Run: headless pygame with SDL's dummy video driver; simulated clock (each Clock.tick advances the game by its frame time, no real sleeping); random seed 0; keys injected as events and as key.get_pressed() state; mouse plan: one left click at the window centre at the start of phase 2, then a move to the lower-right quarter at the start of phase 3; restart key R tapped at the start of phases 3 and 4.
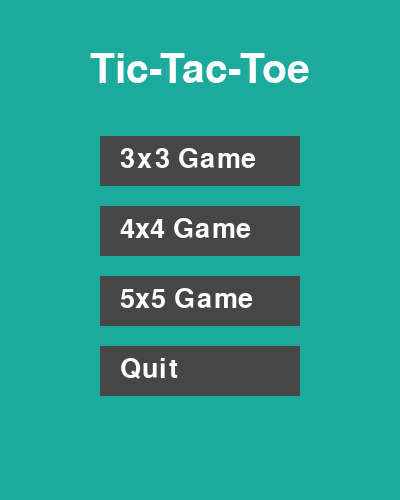
Frame 1 of 3 · flips 1–60 · no input
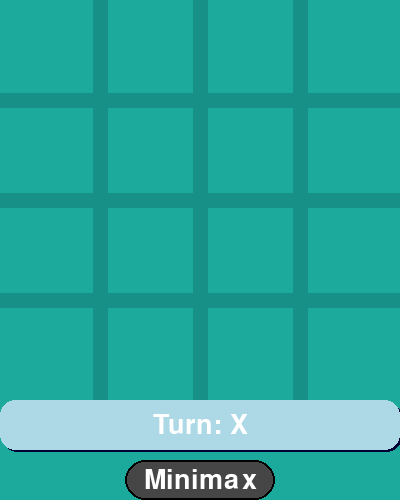
Frame 2 of 3 · flips 61–180 · clicked the window centre · tapped SPACE, RETURN · held RIGHT (→), D
Frame 3 of 3 · flips 181–300 · moved the mouse to the lower-right quarter · tapped R · held DOWN (↓), S · screen unchanged from frame 2, image omitted

The pygame program that drew these frames:

import pygame
import sys
import math

# Initialize pygame
pygame.init()

# Screen size and colors
# Screen size and colors
WIDTH, HEIGHT = 400, 500  # Increased height to accommodate the menu
LINE_WIDTH = 15
SQUARE_SIZE = WIDTH // 3
CIRCLE_RADIUS = SQUARE_SIZE // 3
CIRCLE_WIDTH = 15
CROSS_WIDTH = 25
SPACE = SQUARE_SIZE // 4

# Colors
BG_COLOR = (28, 170, 156)
LINE_COLOR = (23, 145, 135)
CIRCLE_COLOR = (239, 231, 200)
CROSS_COLOR = (66, 66, 66)

WIN_COLOR = (255, 0, 255)
TEXT_COLOR = (255, 255, 255)
BUTTON_COLOR = (70, 70, 70)
BUTTON_HOVER_COLOR = (100, 100, 100)
SHADOW_COLOR = (0, 0, 0, 100)  # Semi-transparent shadow color

# Fonts
FONT = pygame.font.Font(None, 40)
MENU_FONT = pygame.font.Font(None, 60)

# Fonts
FONT = pygame.font.Font(None, 40)
MENU_FONT = pygame.font.Font(None, 60)

# Initialize screen
screen = pygame.display.set_mode((WIDTH, HEIGHT))
pygame.display.set_caption('Tic-Tac-Toe')

def initial_state(rows, cols):
    """Returns the initial state of the board."""
    return [[None for _ in range(cols)] for _ in range(rows)]

def player(state):
    """Returns the player (X or O) whose turn it is."""
    x_count = sum(row.count("X") for row in state)
    o_count = sum(row.count("O") for row in state)
    return "X" if x_count == o_count else "O"

def actions(state):
    """Returns the available legal moves in the current state."""
    return [(i, j) for i in range(len(state)) for j in range(len(state[0])) if state[i][j] is None]

def result(state, action):
    """Returns the new state after taking action."""
    i, j = action
    if state[i][j] is not None:
        raise ValueError("Invalid action")

    new_state = [row[:] for row in state]  # Copy the state
    new_state[i][j] = player(state)  # Place the current player's mark
    return new_state

def terminal(state):
    """Checks if the game has ended (either a win or a draw)."""
    return check_winner(state) is not None or not any(None in row for row in state)

def check_winner(state):
    """Returns the winner of the game, if any."""
    rows, cols = len(state), len(state[0])
    # Check rows
    for row in state:
        if row.count(row[0]) == len(row) and row[0] is not None:
            return row[0]
    # Check columns
    for col in range(cols):
        if all(state[row][col] == state[0][col] for row in range(rows)) and state[0][col] is not None:
            return state[0][col]
    # Check diagonals
    if all(state[i][i] == state[0][0] for i in range(rows)) and state[0][0] is not None:
        return state[0][0]
    if all(state[i][cols - 1 - i] == state[0][cols - 1] for i in range(rows)) and state[0][cols - 1] is not None:
        return state[0][cols - 1]
    return None

def utility(state):
    """Returns the score of the state (1 if X wins, -1 if O wins, 0 if draw)."""
    win = check_winner(state)
    if win == "X":
        return 1
    elif win == "O":
        return -1
    else:
        return 0

def minimax(state, depth, is_maximizing, alpha, beta):
    if terminal(state):
        return utility(state), None

    if is_maximizing:
        best_value = -math.inf
        best_move = None
        for action in actions(state):
            min_result, _ = minimax(result(state, action), depth + 1, False, alpha, beta)
            if min_result > best_value:
                best_value = min_result
                best_move = action
            alpha = max(alpha, best_value)
            if beta <= alpha:  # Beta cut-off
                break
        return best_value, best_move
    else:
        best_value = math.inf
        best_move = None
        for action in actions(state):
            max_result, _ = minimax(result(state, action), depth + 1, True, alpha, beta)
            if max_result < best_value:
                best_value = max_result
                best_move = action
            beta = min(beta, best_value)
            if beta <= alpha:  # Alpha cut-off
                break
        return best_value, best_move
def draw_lines(rows, cols):
    """Draws the Tic-Tac-Toe board."""
    screen.fill(BG_COLOR)
    # Draw horizontal lines
    for i in range(1, rows):
        pygame.draw.line(screen, LINE_COLOR, (0, SQUARE_SIZE * i), (WIDTH, SQUARE_SIZE * i), LINE_WIDTH)
    # Draw vertical lines
    for j in range(1, cols):
        pygame.draw.line(screen, LINE_COLOR, (SQUARE_SIZE * j, 0), (SQUARE_SIZE * j, HEIGHT - 100), LINE_WIDTH)

def draw_figures(state):
    """Draws X's and O's on the board."""
    for row in range(len(state)):
        for col in range(len(state[0])):
            if state[row][col] == "O":
                pygame.draw.circle(screen, CIRCLE_COLOR, (int(col * SQUARE_SIZE + SQUARE_SIZE // 2), int(row * SQUARE_SIZE + SQUARE_SIZE // 2)), CIRCLE_RADIUS, CIRCLE_WIDTH)
            elif state[row][col] == "X":
                pygame.draw.line(screen, CROSS_COLOR, (col * SQUARE_SIZE + SPACE, row * SQUARE_SIZE + SQUARE_SIZE - SPACE),
                                 (col * SQUARE_SIZE + SQUARE_SIZE - SPACE, row * SQUARE_SIZE + SPACE), CROSS_WIDTH)
                pygame.draw.line(screen, CROSS_COLOR, (col * SQUARE_SIZE + SPACE, row * SQUARE_SIZE + SPACE),
                                 (col * SQUARE_SIZE + SQUARE_SIZE - SPACE, row * SQUARE_SIZE + SQUARE_SIZE - SPACE), CROSS_WIDTH)

def draw_rounded_rect(surface, color, rect, radius):
    """Draws a rounded rectangle on the surface."""
    pygame.draw.rect(surface, color, rect, border_radius=radius)

def display_turn(turn):
    """Displays the current player's turn at the top of the screen with enhanced styling."""
    # Define new colors
    shadow_color = (0, 0, 50, 100)  # Dark blue shadow
    bg_color = (173, 216, 230)  # Light blue background
    text_color = (255, 255, 255)  # White text

    # Draw shadow
    shadow_rect = pygame.Rect(0, HEIGHT - 100, WIDTH, 50)
    draw_rounded_rect(screen, shadow_color, shadow_rect.move(2, 2), 15)  # Shadow with offset

    # Draw background
    bg_rect = pygame.Rect(0, HEIGHT - 100, WIDTH, 50)
    draw_rounded_rect(screen, bg_color, bg_rect, 15)  # Rounded rectangle background

    # Render text
    text_surface = FONT.render(f"Turn: {turn}", True, text_color)
    text_rect = text_surface.get_rect(center=(WIDTH // 2, HEIGHT - 75))  # Center text

    # Blit text to screen
    screen.blit(text_surface, text_rect)

def draw_rounded_rect(surface, color, rect, radius):
    """Draws a rounded rectangle on the surface."""
    pygame.draw.rect(surface, color, rect, border_radius=radius)

def draw_button():
    """Draws the Minimax button with enhanced styling."""
    mouse_pos = pygame.mouse.get_pos()
    button_color = BUTTON_COLOR
    button_rect = (WIDTH // 2 - 75, HEIGHT - 40, 150, 40)  # Increased size

    # Change color if hovering
    if button_rect[0] <= mouse_pos[0] <= button_rect[0] + button_rect[2] and button_rect[1] <= mouse_pos[1] <= button_rect[1] + button_rect[3]:
        button_color = BUTTON_HOVER_COLOR  # Change color if hovering

    # Draw button with rounded corners
    draw_rounded_rect(screen, button_color, button_rect, 20)  # Increased radius for rounded corners

    # Draw button border
    border_color = (0, 0, 0)  # Black border
    pygame.draw.rect(screen, border_color, button_rect, 2, border_radius=20)  # Draw border

    # Render text
    text_surface = FONT.render("Minimax", True, TEXT_COLOR)
    text_rect = text_surface.get_rect(center=(WIDTH // 2, HEIGHT - 20))  # Center text

    # Blit text to screen
    screen.blit(text_surface, text_rect)



def button_clicked():
    """Checks if the AI Move button is clicked."""
    mouse_pos = pygame.mouse.get_pos()
    if WIDTH // 2 - 50 <= mouse_pos[0] <= WIDTH // 2 + 50 and HEIGHT - 40 <= mouse_pos[1] <= HEIGHT - 10:
        return True
    return False

# Menu functions
def draw_menu():
    """Draws the main menu."""
    screen.fill(BG_COLOR)
    title_surface = MENU_FONT.render("Tic-Tac-Toe", True, TEXT_COLOR)
    screen.blit(title_surface, (WIDTH // 2 - 110, HEIGHT // 10))

    # Increased button width from 150 to 200
    draw_menu_button("3x3 Game", WIDTH // 2 - 100, HEIGHT // 3 - 30, 200, 50)
    draw_menu_button("4x4 Game", WIDTH // 2 - 100, HEIGHT // 3 + 40, 200, 50)
    draw_menu_button("5x5 Game", WIDTH // 2 - 100, HEIGHT // 3 + 110, 200, 50)
    draw_menu_button("Quit", WIDTH // 2 - 100, HEIGHT // 3 + 180, 200, 50)

def draw_menu_button(text, x, y, width, height):
    """Draws a button in the main menu."""
    mouse_pos = pygame.mouse.get_pos()
    button_color = BUTTON_COLOR

    if x <= mouse_pos[0] <= x + width and y <= mouse_pos[1] <= y + height:
        button_color = BUTTON_HOVER_COLOR

    pygame.draw.rect(screen, button_color, (x, y, width, height))
    text_surface = FONT.render(text, True, TEXT_COLOR)
    screen.blit(text_surface, (x + 20, y + 10))

def menu_button_clicked(x, y, width, height):
    """Checks if a menu button is clicked."""
    mouse_pos = pygame.mouse.get_pos()
    return x <= mouse_pos[0] <= x + width and y <= mouse_pos[1] <= y + height

def main_menu():
    """Displays the main menu and handles navigation."""
    while True:
        draw_menu()
        pygame.display.update()

        for event in pygame.event.get():
            if event.type == pygame.QUIT:
                pygame.quit()
                sys.exit()

            if event.type == pygame.MOUSEBUTTONDOWN:
                if menu_button_clicked(WIDTH // 2 - 100, HEIGHT // 3 - 30, 200, 50):
                    run_game(3, 3)  # Start 3x3 game
                elif menu_button_clicked(WIDTH // 2 - 100, HEIGHT // 3 + 40, 200, 50):
                    run_game(4, 4)  # Start 4x4 game
                elif menu_button_clicked(WIDTH // 2 - 100, HEIGHT // 3 + 110, 200, 50):
                    run_game(5, 5)  # Start 5x5 game
                elif menu_button_clicked(WIDTH // 2 - 100, HEIGHT // 3 + 180, 200, 50):
                    pygame.quit()
                    sys.exit()

def draw_winning_line(winner, state):
    """Draws a line for the winning player."""
    rows, cols = len(state), len(state[0])
    
    if winner is None:
        return

    # Check rows
    for row in range(rows):
        if state[row].count(state[row][0]) == cols and state[row][0] is not None:
            start_pos = (0, row * SQUARE_SIZE + SQUARE_SIZE // 2)
            end_pos = (WIDTH, row * SQUARE_SIZE + SQUARE_SIZE // 2)
            pygame.draw.line(screen, CROSS_COLOR, start_pos, end_pos, LINE_WIDTH)
            return

    # Check columns
    for col in range(cols):
        if all(state[row][col] == state[0][col] for row in range(rows)) and state[0][col] is not None:
            start_pos = (col * SQUARE_SIZE + SQUARE_SIZE // 2, 0)
            end_pos = (col * SQUARE_SIZE + SQUARE_SIZE // 2, HEIGHT - 100)
            pygame.draw.line(screen, WIN_COLOR, start_pos, end_pos, LINE_WIDTH - 10)
            return

    # Check diagonals
    if all(state[i][i] == state[0][0] for i in range(rows)) and state[0][0] is not None:
        start_pos = (0, 0)
        end_pos = (WIDTH, HEIGHT - 100)  # Exclude the button area
        pygame.draw.line(screen, WIN_COLOR, start_pos, end_pos, LINE_WIDTH - 10)
        return

    if all(state[i][cols - 1 - i] == state[0][cols - 1] for i in range(rows)) and state[0][cols - 1] is not None:
        start_pos = (WIDTH, 0)
        end_pos = (0, HEIGHT - 100)  # Exclude the button area
        pygame.draw.line(screen, WIN_COLOR, start_pos, end_pos, LINE_WIDTH - 10)
        return

def run_game(rows, cols):
    """Main loop for the Tic-Tac-Toe game."""
    global SQUARE_SIZE
    SQUARE_SIZE = WIDTH // cols
    state = initial_state(rows, cols)
    game_over = False

    while True:
        for event in pygame.event.get():
            if event.type == pygame.QUIT:
                pygame.quit()
                sys.exit()

            if event.type == pygame.MOUSEBUTTONDOWN and not game_over:
                mouse_x = event.pos[0]
                mouse_y = event.pos[1]
                clicked_row = mouse_y // SQUARE_SIZE
                clicked_col = mouse_x // SQUARE_SIZE

                # Check if clicked_row and clicked_col are within bounds
                if 0 <= clicked_row < rows and 0 <= clicked_col < cols:
                    if state[clicked_row][clicked_col] is None:
                        state[clicked_row][clicked_col] = player(state)

                        if terminal(state):
                            game_over = True

            if event.type == pygame.KEYDOWN and event.key == pygame.K_r:
                run_game(rows, cols)  # Restart the game

            # Handle AI move when 'a' is pressed
            if event.type == pygame.KEYDOWN and event.key == pygame.K_a:
                if player(state) == "X":  # Only allow X to trigger AI
                    ai_move = minimax(state, 0, True, -math.inf, math.inf)[1]
                    if ai_move:
                        state = result(state, ai_move)
                        if terminal(state):
                            game_over = True

            # Handle button click for AI Move
            if event.type == pygame.MOUSEBUTTONDOWN and not game_over and button_clicked():
                if player(state) == "X":
                    ai_move = minimax(state, 0, True, -math.inf, math.inf)[1]
                    if ai_move:
                        state = result(state, ai_move)
                        if terminal(state):
                            game_over = True
                elif player(state) == "O":  # Allow O to also use the button
                    ai_move = minimax(state, 0, False, -math.inf, math.inf)[1]  # Change to False for O
                    if ai_move:
                        state = result(state, ai_move)
                        if terminal(state):
                            game_over = True

        screen.fill(BG_COLOR)
        draw_lines(rows, cols)
        draw_figures(state)
        if not game_over:
            display_turn(player(state))
            draw_button()
        else:
            winner = check_winner(state)
            text = "Draw!" if winner is None else f"{winner} wins!"
            text_surface = FONT.render(text, True, TEXT_COLOR)
            screen.blit(text_surface, (WIDTH // 2 - 50, HEIGHT // 2 - 30))

            draw_winning_line(winner, state)  # Draw the winning line
        pygame.display.update()

if __name__ == "__main__":
    main_menu()
